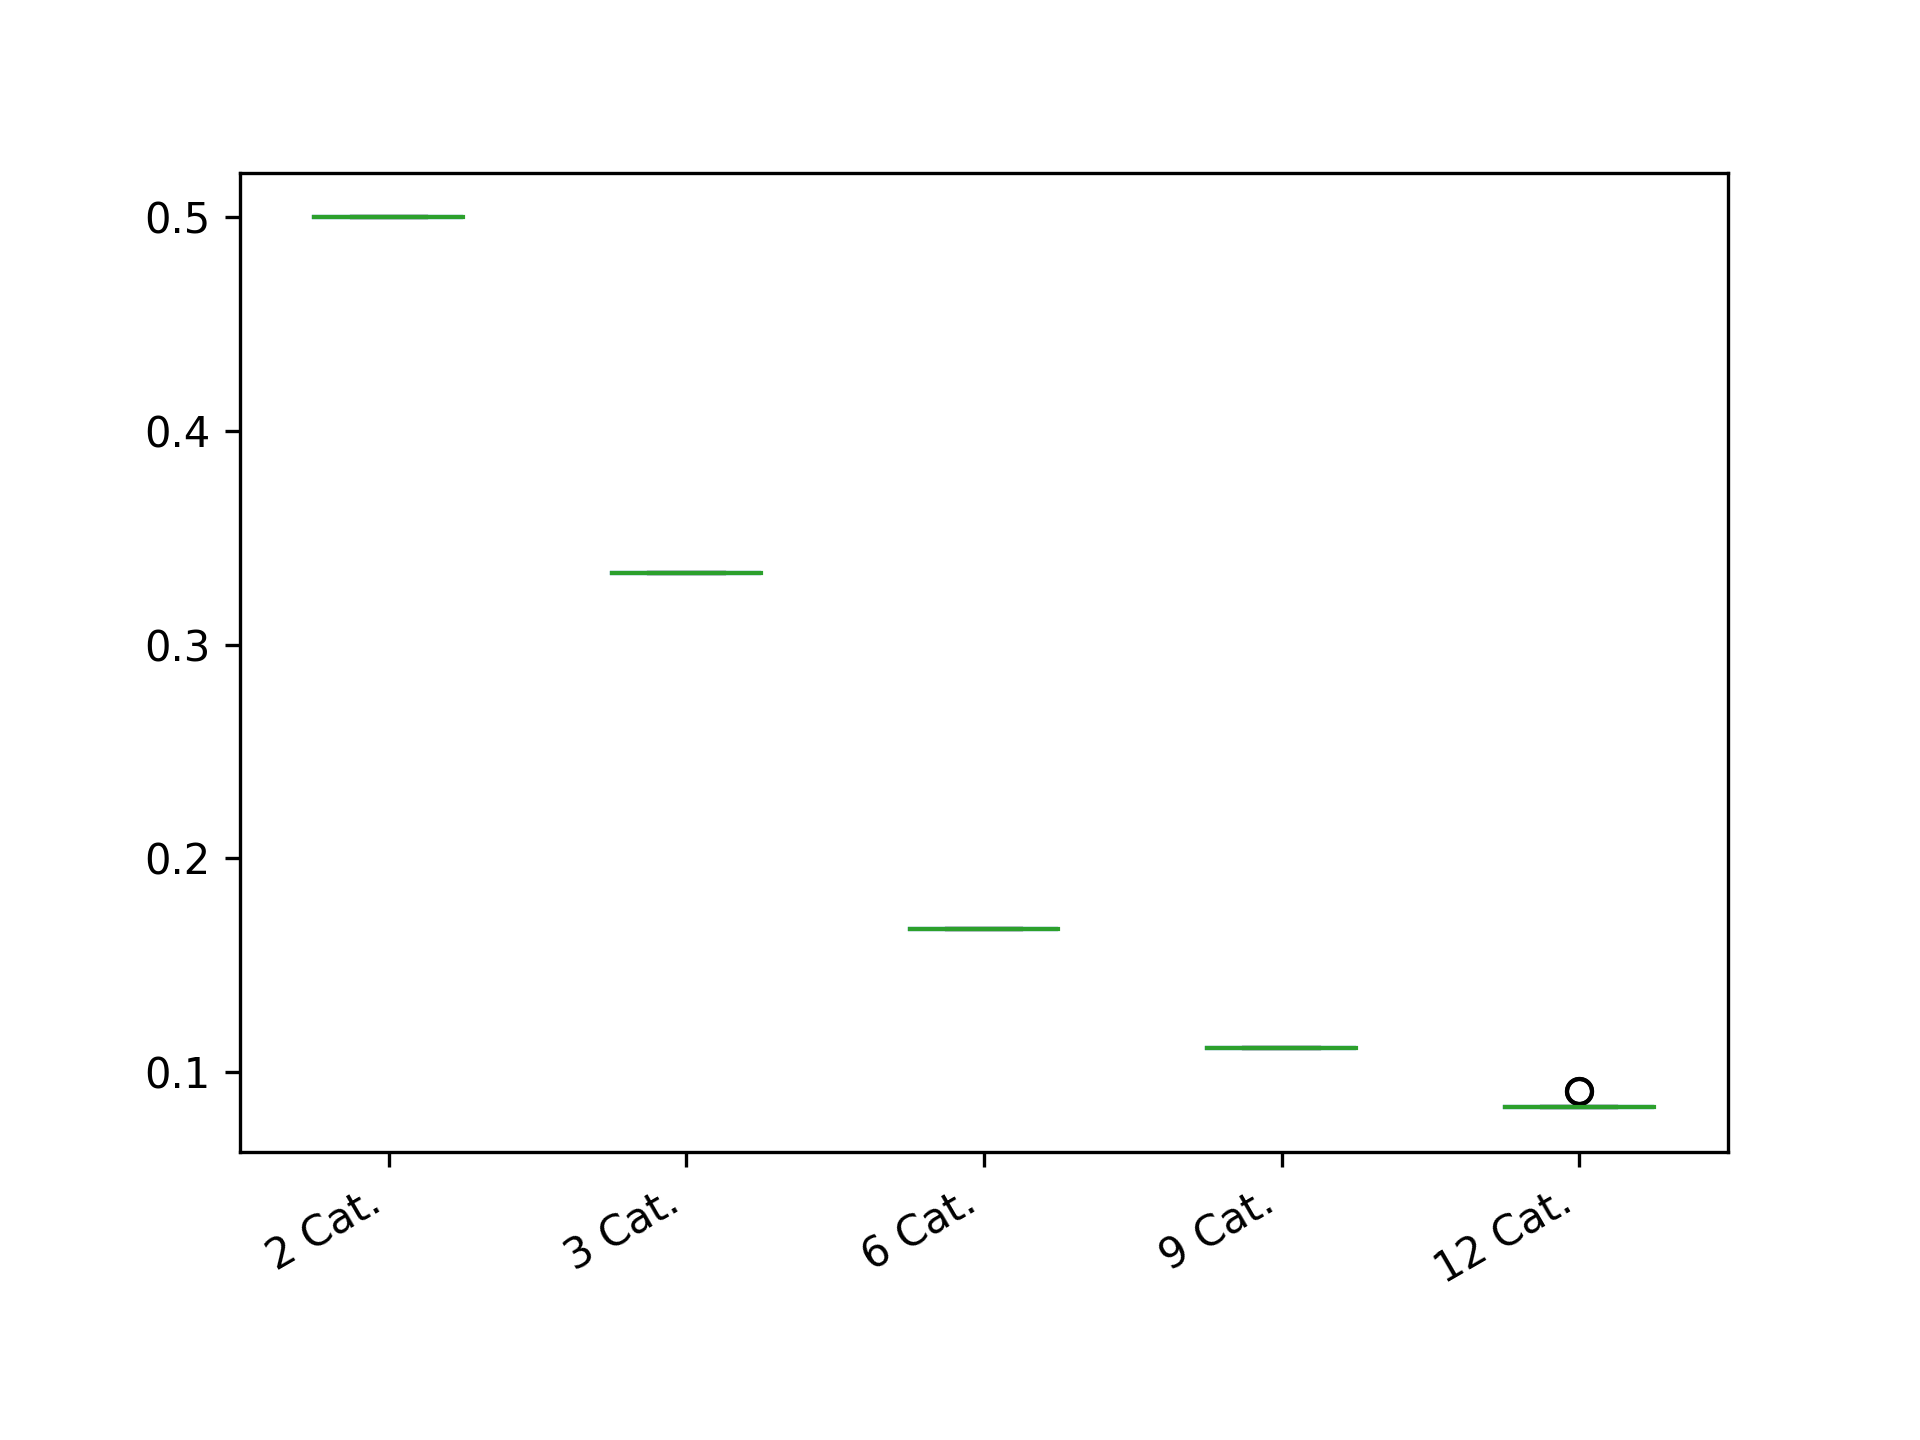

Source data for this figure (header and first rows):
2 Cat.; 3 Cat.; 6 Cat.; 9 Cat.; 12 Cat.
0.5; 0.3333; 0.1667; 0.1111; 0.08333
0.5; 0.3333; 0.1667; 0.1111; 0.08333
0.5; 0.3333; 0.1667; 0.1111; 0.08333
0.5; 0.3333; 0.1667; 0.1111; 0.08333
0.5; 0.3333; 0.1667; 0.1111; 0.08333
0.5; 0.3333; 0.1667; 0.1111; 0.08333
0.5; 0.3333; 0.1667; 0.1111; 0.08333
0.5; 0.3333; 0.1667; 0.1111; 0.08333
0.5; 0.3333; 0.1667; 0.1111; 0.08333
0.5; 0.3333; 0.1667; 0.1111; 0.08333
0.5; 0.3333; 0.1667; 0.1111; 0.08333
0.5; 0.3333; 0.1667; 0.1111; 0.08333
0.5; 0.3333; 0.1667; 0.1111; 0.08333
0.5; 0.3333; 0.1667; 0.1111; 0.08333
0.5; 0.3333; 0.1667; 0.1111; 0.08333
0.5; 0.3333; 0.1667; 0.1111; 0.08333
0.5; 0.3333; 0.1667; 0.1111; 0.08333
0.5; 0.3333; 0.1667; 0.1111; 0.08333
0.5; 0.3333; 0.1667; 0.1111; 0.08333
0.5; 0.3333; 0.1667; 0.1111; 0.08333
0.5; 0.3333; 0.1667; 0.1111; 0.08333
0.5; 0.3333; 0.1667; 0.1111; 0.08333
0.5; 0.3333; 0.1667; 0.1111; 0.08333
0.5; 0.3333; 0.1667; 0.1111; 0.08333
0.5; 0.3333; 0.1667; 0.1111; 0.08333
0.5; 0.3333; 0.1667; 0.1111; 0.08333
0.5; 0.3333; 0.1667; 0.1111; 0.08333
0.5; 0.3333; 0.1667; 0.1111; 0.08333
0.5; 0.3333; 0.1667; 0.1111; 0.08333
0.5; 0.3333; 0.1667; 0.1111; 0.08333
0.5; 0.3333; 0.1667; 0.1111; 0.08333
0.5; 0.3333; 0.1667; 0.1111; 0.08333
0.5; 0.3333; 0.1667; 0.1111; 0.08333
0.5; 0.3333; 0.1667; 0.1111; 0.08333
0.5; 0.3333; 0.1667; 0.1111; 0.08333
0.5; 0.3333; 0.1667; 0.1111; 0.08333
0.5; 0.3333; 0.1667; 0.1111; 0.08333
0.5; 0.3333; 0.1667; 0.1111; 0.08333
0.5; 0.3333; 0.1667; 0.1111; 0.08333
0.5; 0.3333; 0.1667; 0.1111; 0.08333
0.5; 0.3333; 0.1667; 0.1111; 0.08333
0.5; 0.3333; 0.1667; 0.1111; 0.08333
0.5; 0.3333; 0.1667; 0.1111; 0.08333
0.5; 0.3333; 0.1667; 0.1111; 0.08333
0.5; 0.3333; 0.1667; 0.1111; 0.08333
0.5; 0.3333; 0.1667; 0.1111; 0.08333
0.5; 0.3333; 0.1667; 0.1111; 0.08333
0.5; 0.3333; 0.1667; 0.1111; 0.08333
0.5; 0.3333; 0.1667; 0.1111; 0.08333
0.5; 0.3333; 0.1667; 0.1111; 0.08333
0.5; 0.3333; 0.1667; 0.1111; 0.08333
0.5; 0.3333; 0.1667; 0.1111; 0.08333
0.5; 0.3333; 0.1667; 0.1111; 0.08333
0.5; 0.3333; 0.1667; 0.1111; 0.08333
0.5; 0.3333; 0.1667; 0.1111; 0.08333
0.5; 0.3333; 0.1667; 0.1111; 0.08333
0.5; 0.3333; 0.1667; 0.1111; 0.08333
0.5; 0.3333; 0.1667; 0.1111; 0.08333
0.5; 0.3333; 0.1667; 0.1111; 0.08333
0.5; 0.3333; 0.1667; 0.1111; 0.08333
... 340 more rows
